Run: headless pygame with SDL's dummy video driver; simulated clock (each Clock.tick advances the game by its frame time, no real sleeping); random seed 0; keys injected as events and as key.get_pressed() state; no mouse input.
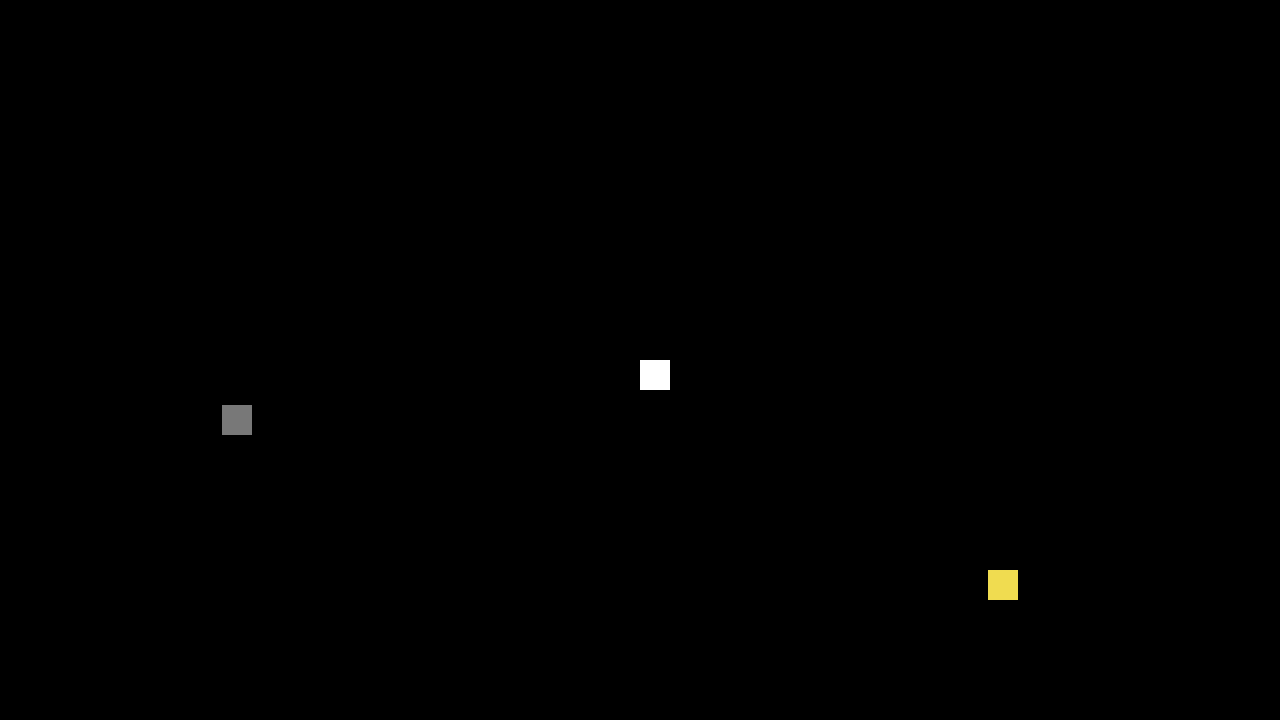
Frame 1 of 4 · flips 1–60 · no input
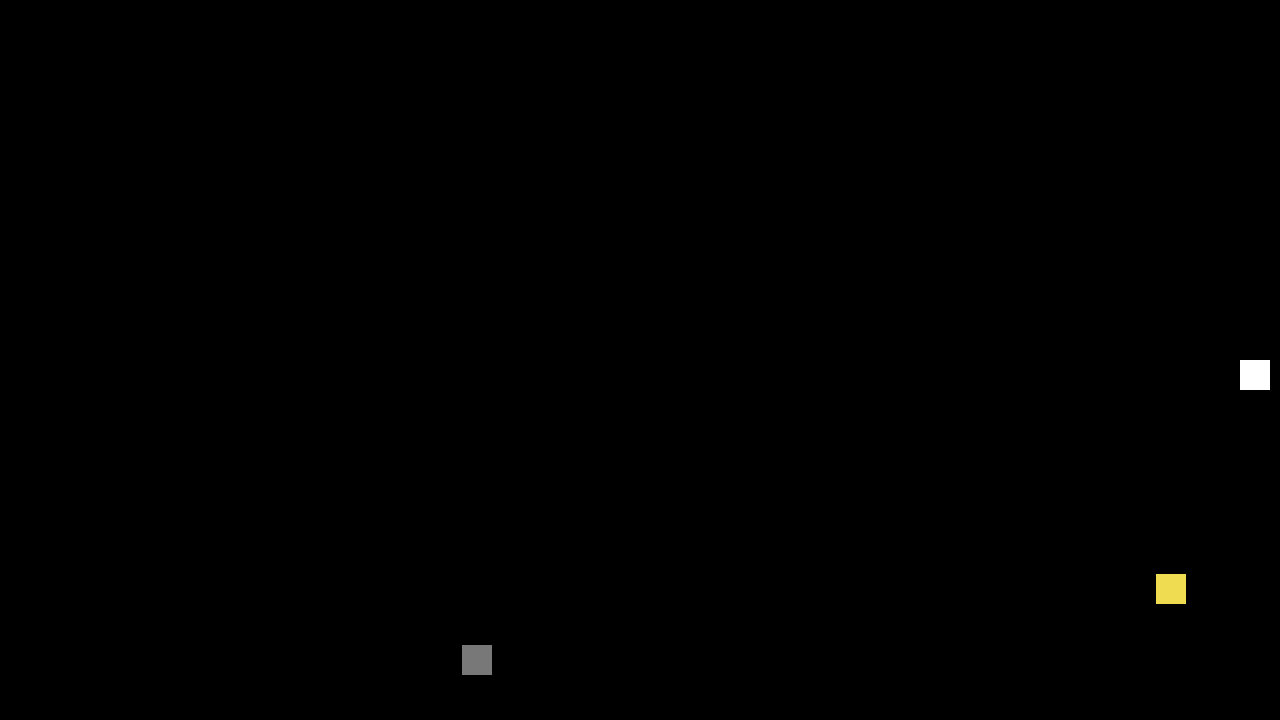
Frame 2 of 4 · flips 61–180 · tapped SPACE, RETURN · held RIGHT (→), D
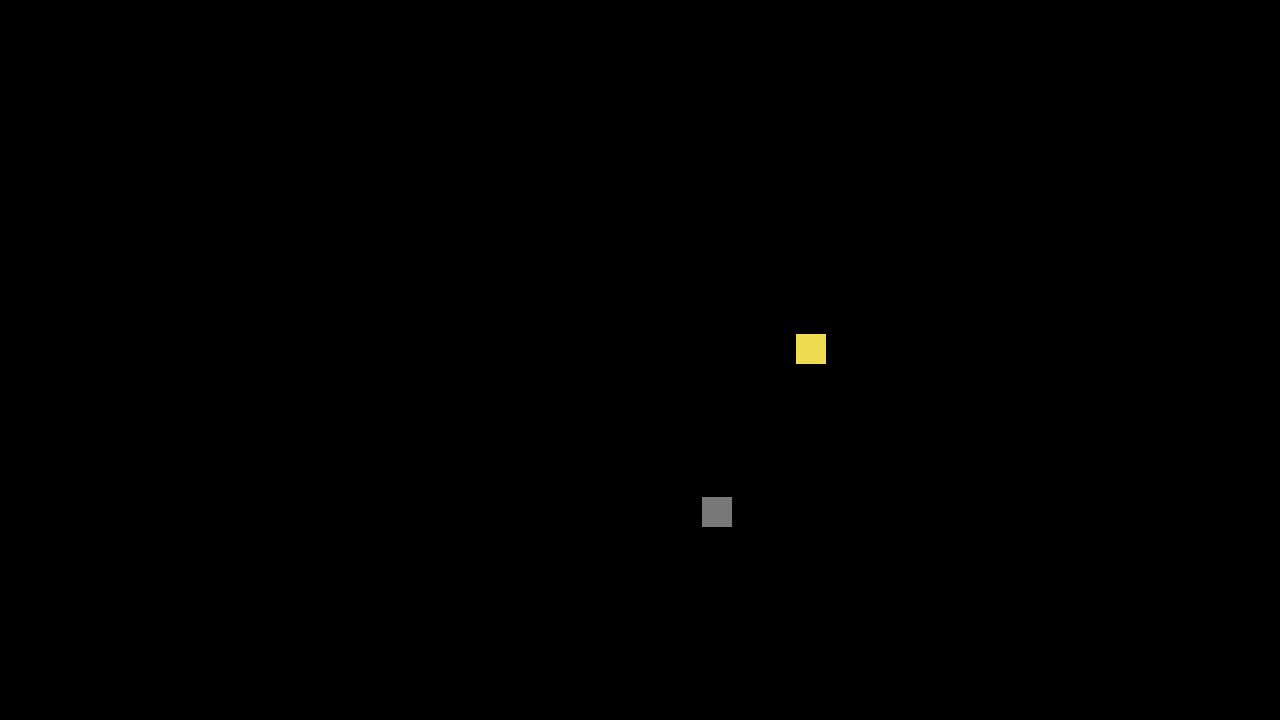
Frame 3 of 4 · flips 181–300 · held DOWN (↓), S
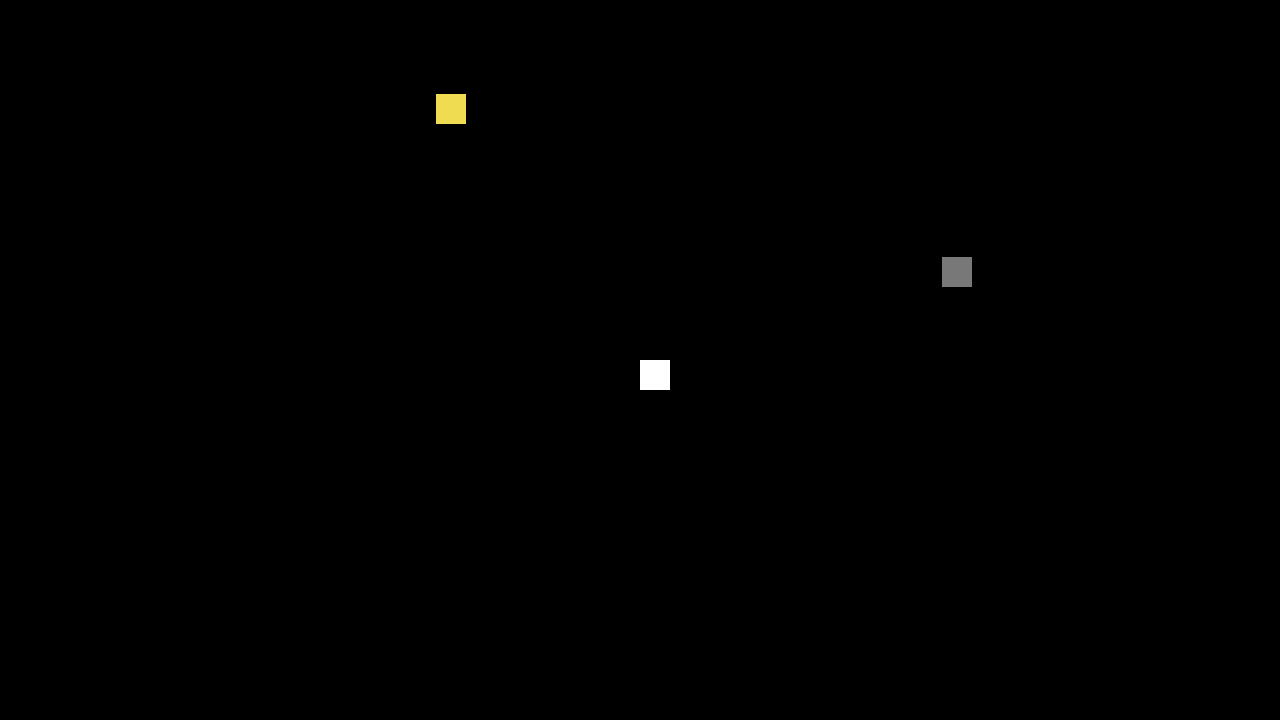
Frame 4 of 4 · flips 301–420 · held LEFT (←), A, UP (↑), W

The pygame program that drew these frames:

import pygame
import random

pygame.init()

screen_width = 1280
screen_height = 720

clock = pygame.time.Clock()

screen = pygame.display.set_mode((screen_width, screen_height))
pygame.display.set_caption('Banana')

class Character(pygame.sprite.Sprite) :

    def __init__(self, x, y) :
        super().__init__()
        self.image = pygame.Surface((30, 30))
        self.image.fill((255, 255, 255))
        self.rect = self.image.get_rect()
        self.rect.x, self.rect.y = x, y
        self.init_speed = 5

    def update(self, keys) :

        if keys[pygame.K_w] :
            self.rect.y -= self.init_speed
        elif keys[pygame.K_s] :
            self.rect.y += self.init_speed

        if keys[pygame.K_a] :
            self.rect.x -= self.init_speed
        elif keys[pygame.K_d] :
            self.rect.x += self.init_speed

class Oobleck(pygame.sprite.Sprite) :

    def __init__(self, x, y) :
        super().__init__()
        self.image = pygame.Surface((30, 30))
        self.image.fill((240, 220, 80))
        self.rect = self.image.get_rect()
        self.rect.x, self.rect.y = x, y
        self.x_speed = random.randrange(1, 3 + 1)
        self.y_speed = random.randrange(1, 3 + 1)

    def update(self) :
        self.rect.move_ip(self.x_speed, self.y_speed)
        if self.rect.top < 0 :
            self.y_speed = - self.y_speed
        elif self.rect.bottom > screen_height :
            self.y_speed = - self.y_speed            
        elif self.rect.left < 0 :
            self.x_speed = - self.x_speed            
        elif self.rect.right > screen_width :
            self.x_speed = - self.x_speed

class Konjac(pygame.sprite.Sprite) :

    def __init__(self, x, y) :
        super().__init__()
        self.image = pygame.Surface((30, 30))
        self.image.fill((120, 120, 120))
        self.rect = self.image.get_rect()
        self.rect.x, self.rect.y = x, y
        self.x_speed = random.randrange(1, 3 + 1)
        self.y_speed = random.randrange(1, 3 + 1)

    def update(self) :
        self.rect.move_ip(self.x_speed, self.y_speed)
        if self.rect.top < 0 :
            self.y_speed = - self.y_speed
        elif self.rect.bottom > screen_height :
            self.y_speed = - self.y_speed            
        elif self.rect.left < 0 :
            self.x_speed = - self.x_speed            
        elif self.rect.right > screen_width :
            self.x_speed = - self.x_speed

all_sprites = pygame.sprite.Group()

character_xpos, character_ypos = screen_width / 2, screen_height / 2
oobleck_xpos, oobleck_ypos = random.randrange(20, screen_width - 20 + 1), random.randrange(20, screen_height - 20 + 1)
konjac_xpos, konjac_ypos = random.randrange(20, screen_width - 20 + 1), random.randrange(20, screen_height - 20 + 1)

character = Character(character_xpos, character_ypos)
oobleck = Oobleck(oobleck_xpos, oobleck_ypos)
konjac = Konjac(konjac_xpos, konjac_ypos)

all_sprites.add(character)
all_sprites.add(oobleck)
all_sprites.add(konjac)

running = True

while running :

    keys = pygame.key.get_pressed()
    clock.tick(60)

    for event in pygame.event.get() :
        if event.type == pygame.QUIT or keys[pygame.K_ESCAPE] :
            running = False

    if character.rect.colliderect(oobleck.rect) :
        all_sprites.remove(oobleck)

    character.update(keys)
    oobleck.update()
    konjac.update()

    screen.fill((0, 0, 0))
    all_sprites.draw(screen)
    pygame.display.update()

pygame.quit()
